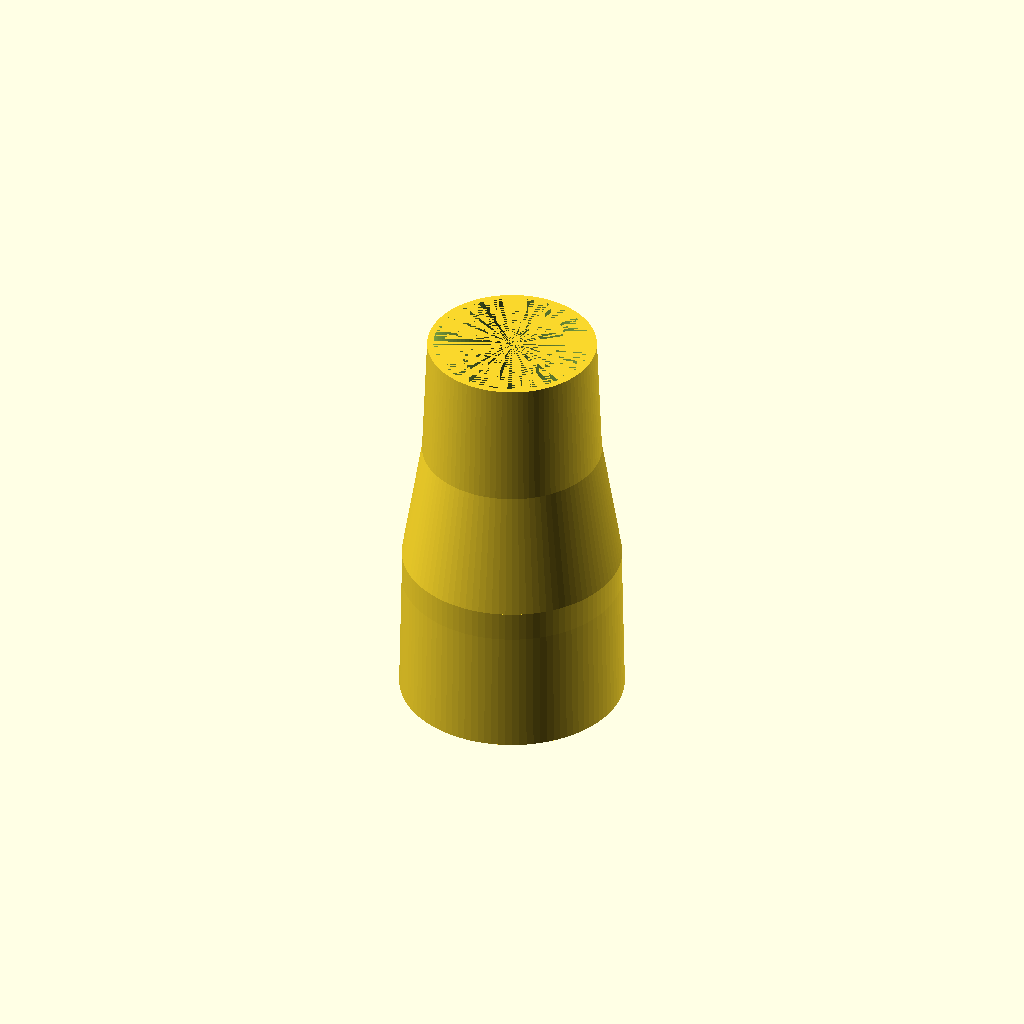
Cell 1: the model at its default parameters.
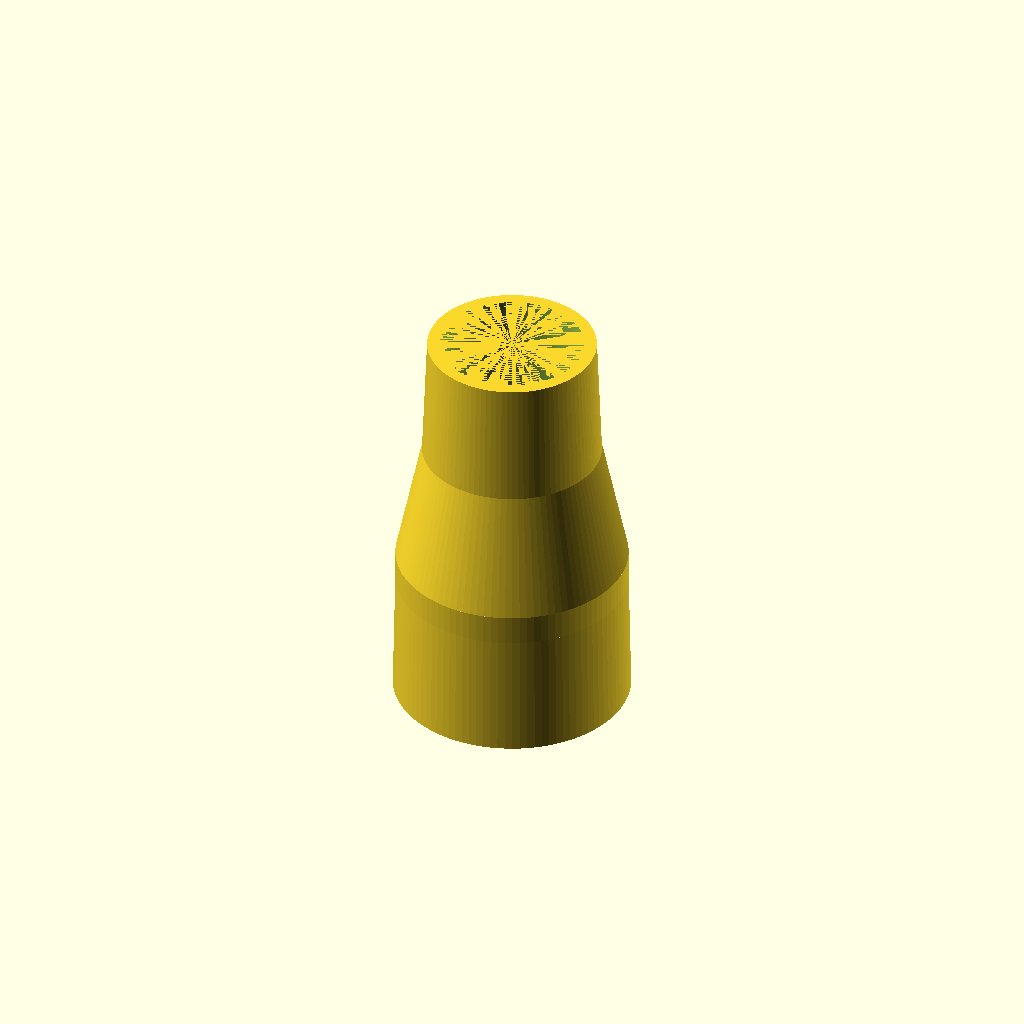
Cell 2: w = 5 (everything else at default).
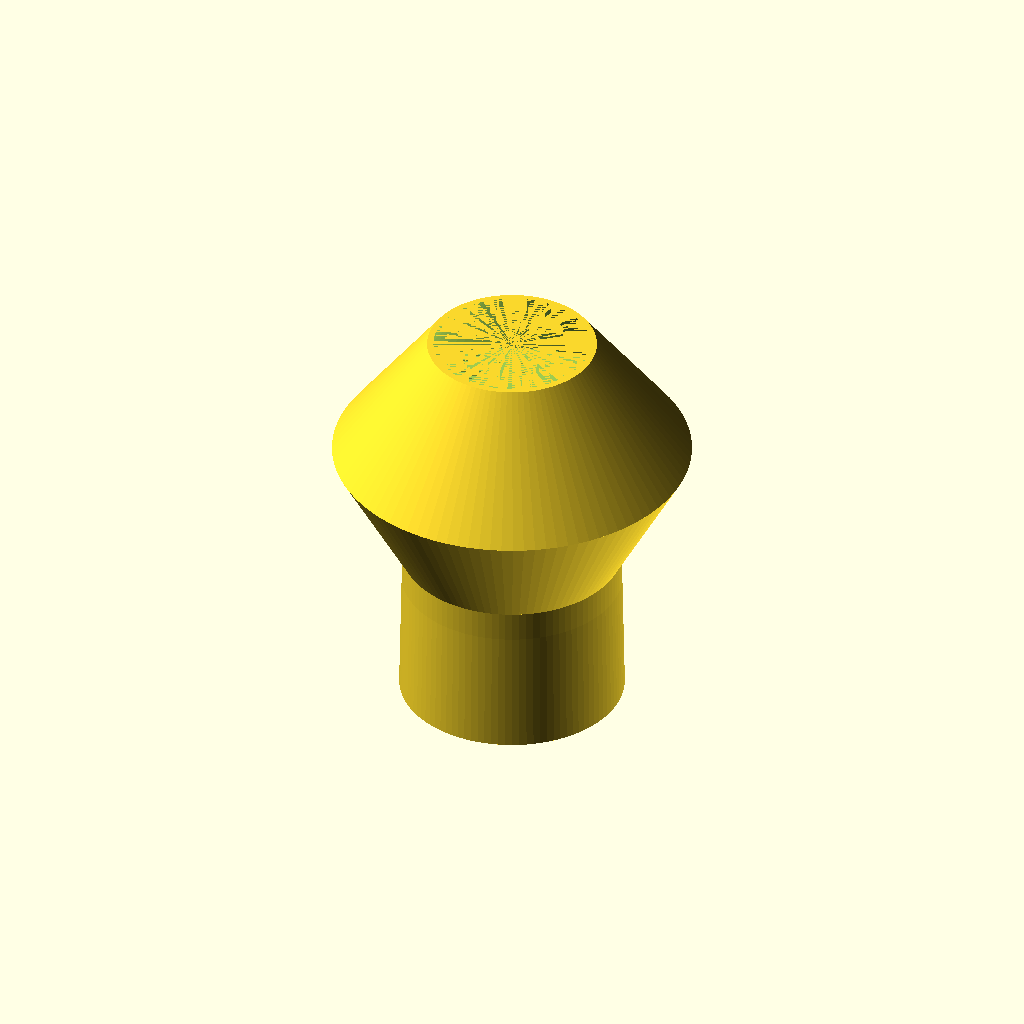
Cell 3: flx_d1 = 71 (everything else at default).
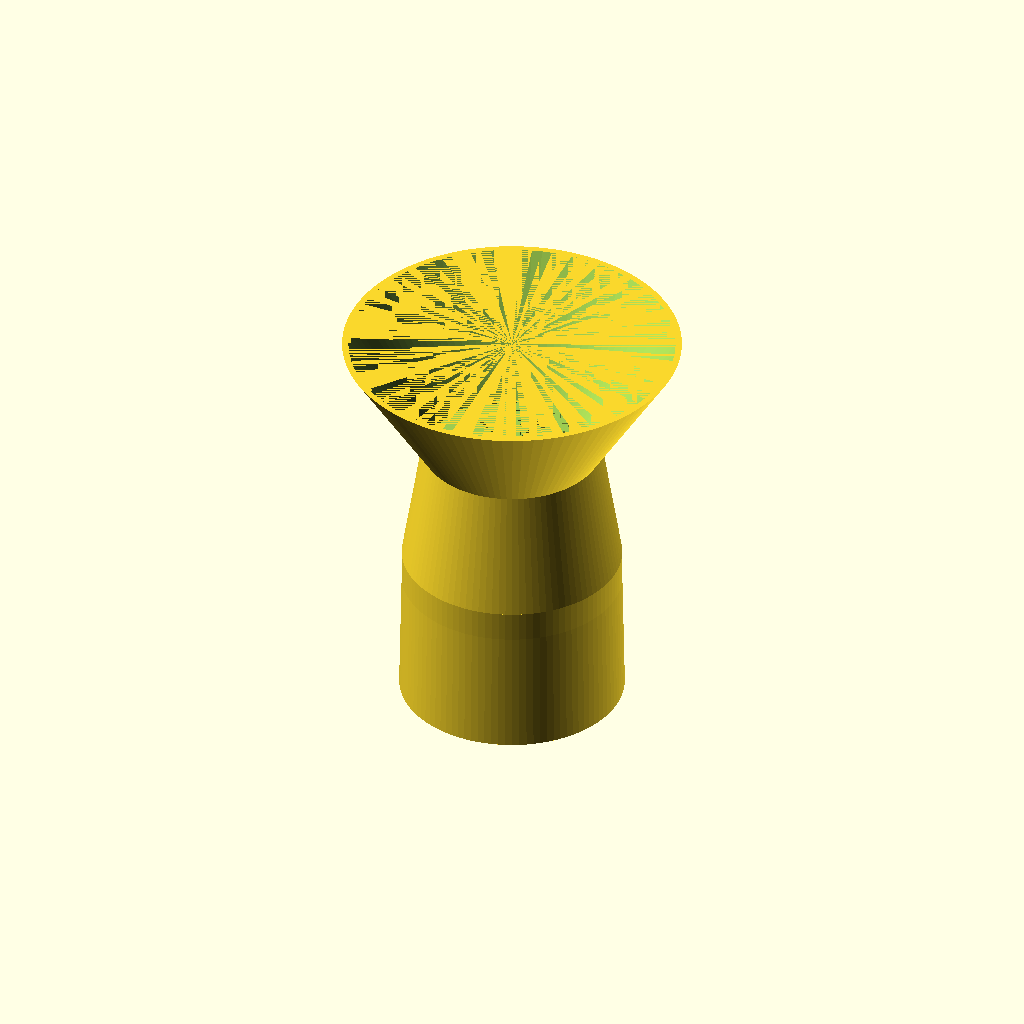
Cell 4 — flx_d2 set to 67, the other parameters unchanged.
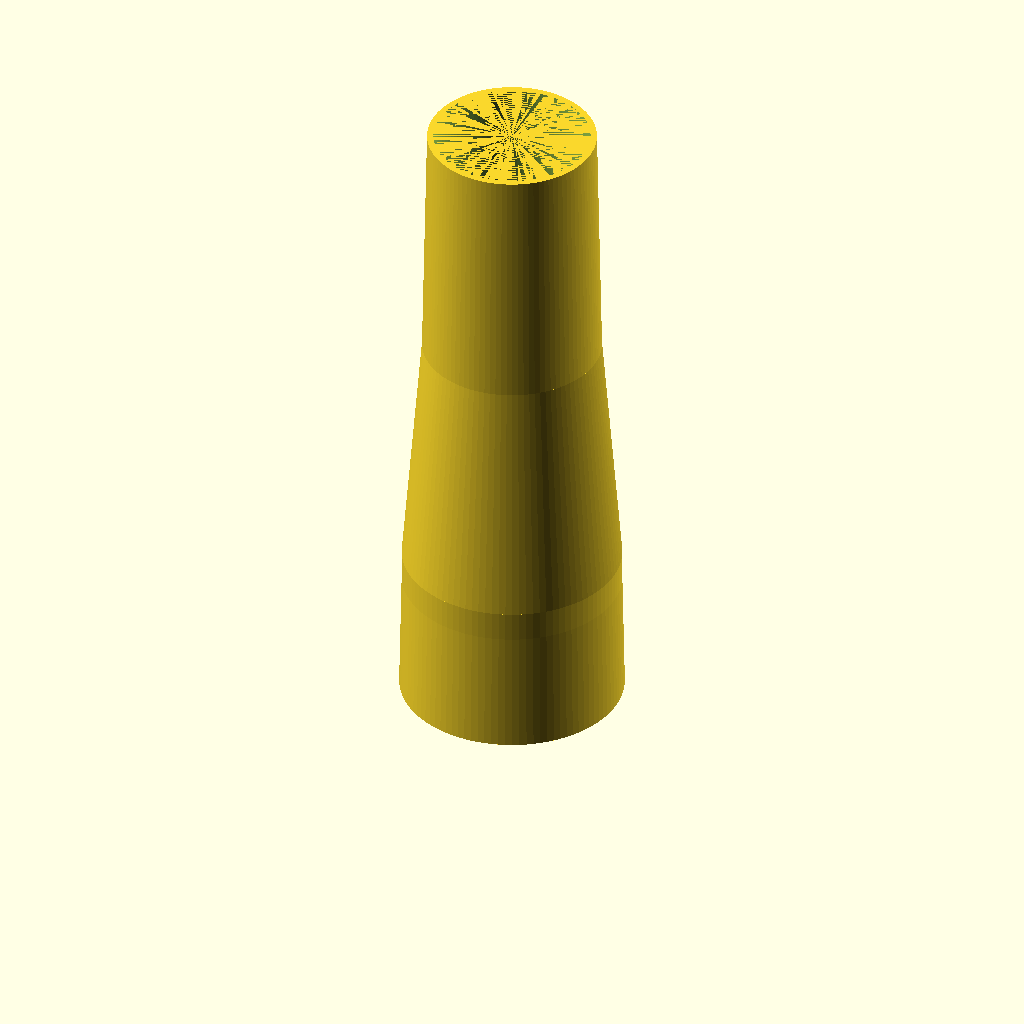
Cell 5 — flx_ht set to 50, the other parameters unchanged.
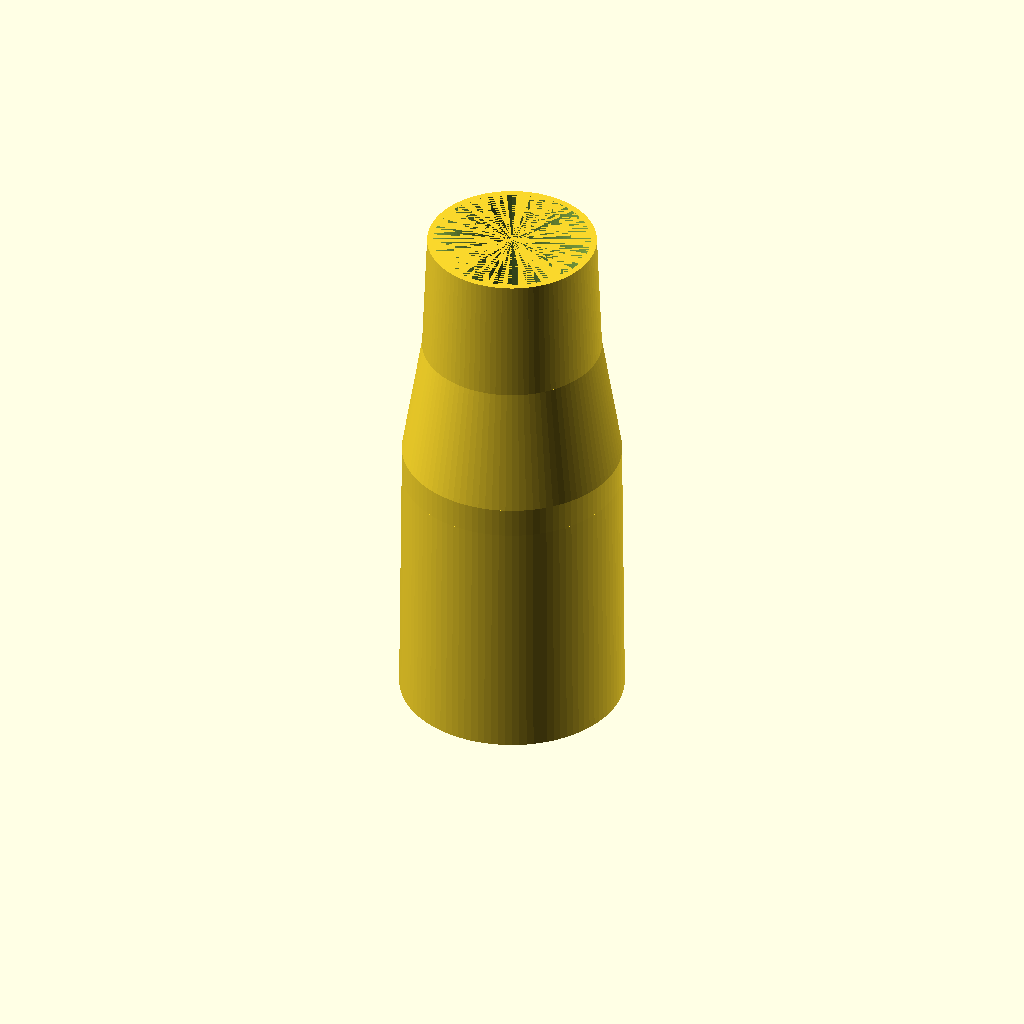
Cell 6: pvc_ht = 50 (everything else at default).
All cells are drawn from one camera (rotation 55°, 0°, 25°, orthographic, colour scheme Cornfield), so only the parameter changes between them.
The OpenSCAD source (scad/sump_pump/sphoseadapt.scad):
/* File: sphoseadapt.scad
 * Sump Pump hose adaptor: flex hose to 1 1/4" PVC
 * Author: deh
 * Latest edit: 20180601
 * 
 */

include <../library_deh/deh_shapes.scad>
include <../library_deh/Plano_frame.scad>
include <../library_deh/fasteners.scad>
include <../library_deh/ridged_screw_hole.scad>

 $fn=100;

w = 2.5;          // Wall thickness
flx_d1 = 35.5;	 // Flex hose end goes inside flex hose
flx_d2 = 33.5;
flx_ht = 25;
pvc_d2 = 41.0+w;	// PVC end goes around outside of pvc pipe
pvc_d1 = 42.0+w;
pvc_ht = 25;
mid_ht = 6;

module trans()
{
mid = [0,0,pvc_ht];
mid2= [0,0,pvc_ht+mid_ht];
mid3= mid2 + [0,0,flx_ht];
	difference()
	{
		union()
		{
			cylinder(d1=pvc_d1,d2=pvc_d2,h=pvc_ht,center=false);
			translate(mid)	
				cylinder(d=pvc_d2,h=mid_ht,center=false);
			translate(mid2)
				cylinder(d1=pvc_d2,d2=flx_d1,h=flx_ht,center=false);
			translate(mid3)
				cylinder(d1=flx_d1,d2=flx_d2,h=flx_ht,center=false);
		}

		union()
		{
			cylinder(d1=pvc_d1-w,d2=pvc_d2-w,h=pvc_ht,center=false);
			translate(mid)
				cylinder(d=pvc_d2-w,h=mid_ht,center=false);
			translate(mid2)
				cylinder(d1=pvc_d2-w,d2=flx_d1-w,h=flx_ht,center=false);
			translate(mid3)
				cylinder(d1=flx_d1-w,d2=flx_d2-w,h=flx_ht,center=false);
		}
	}
}
trans();
Customizer parameters (derived from the source; name, type, default, range or options):
w: number, default 2.5
flx_d1: number, default 35.5
flx_d2: number, default 33.5
flx_ht: number, default 25
pvc_ht: number, default 25
mid_ht: number, default 6
